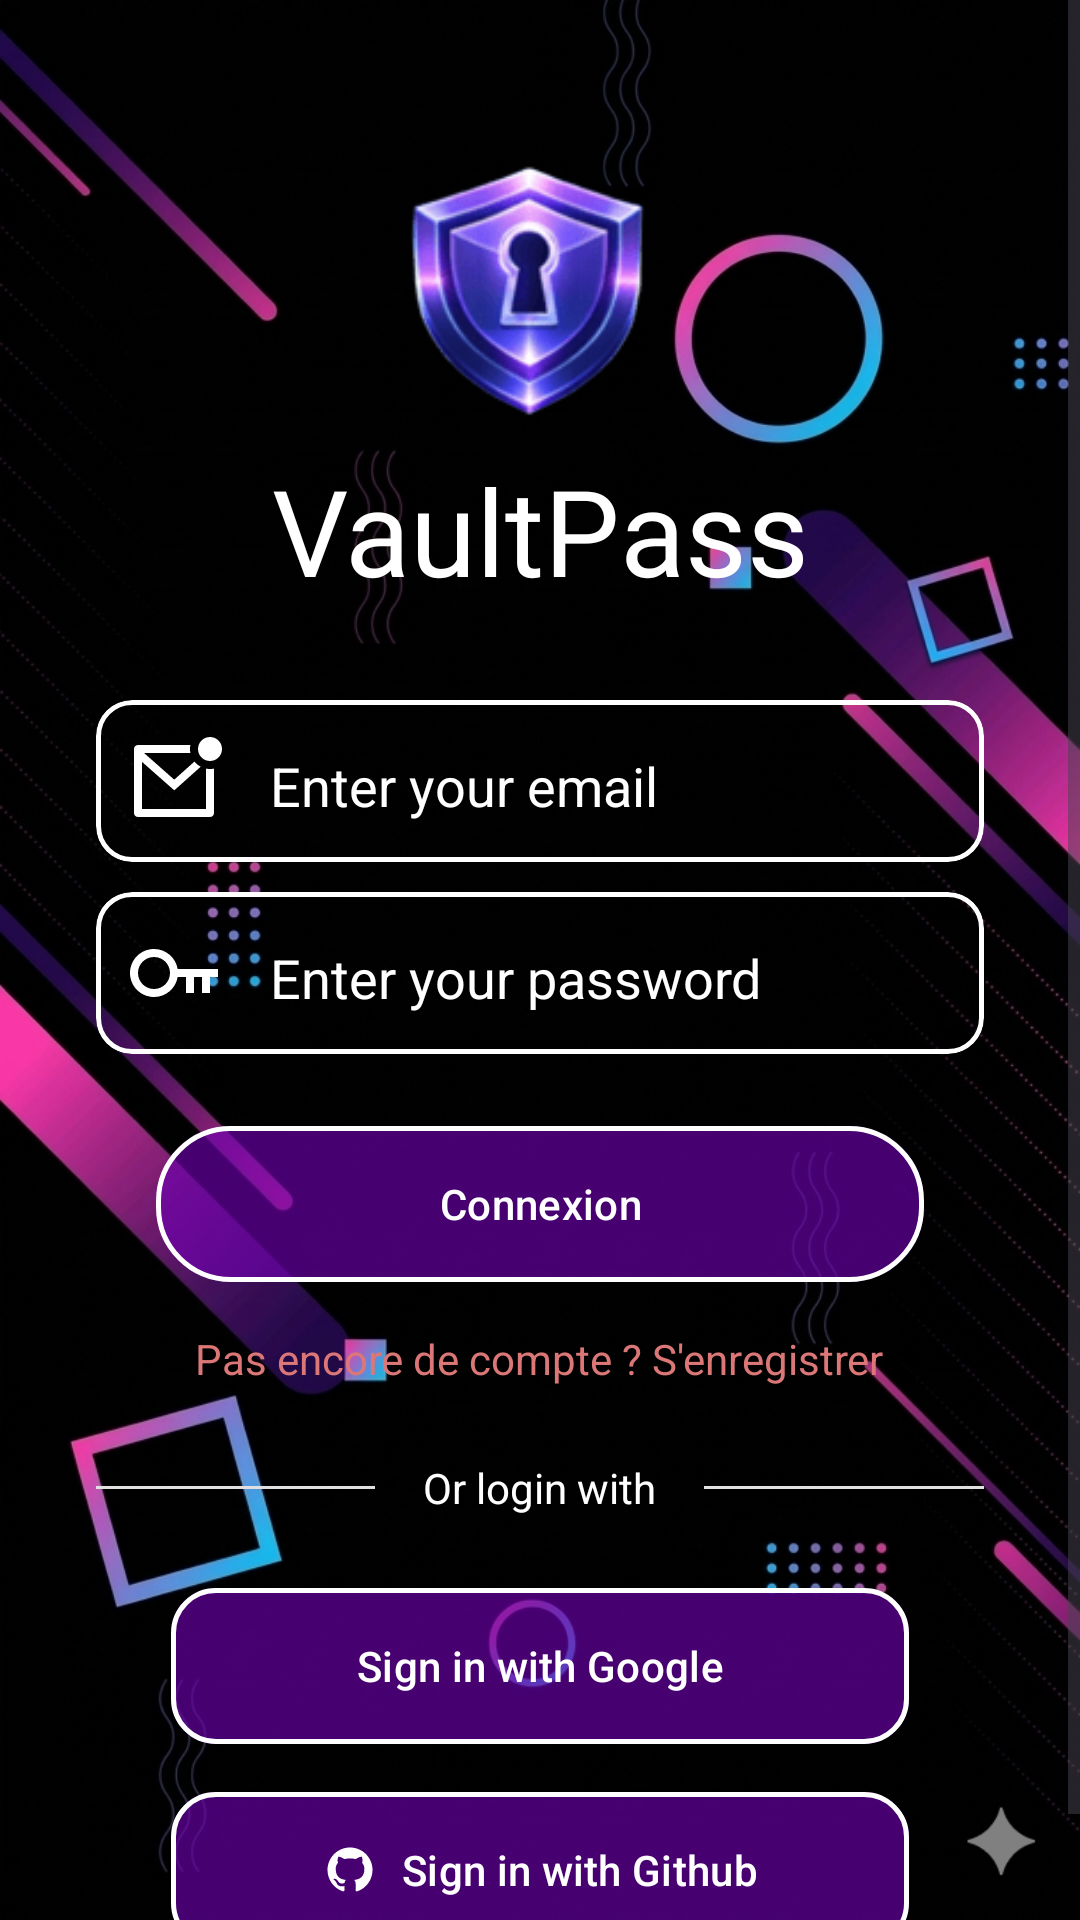

Android layout source for this screen:
<!-- AndroidManifest.xml: application theme Theme.ByPass -->
<!-- res/layout/activity_login.xml -->
<?xml version="1.0" encoding="utf-8"?>
<androidx.constraintlayout.widget.ConstraintLayout xmlns:android="http://schemas.android.com/apk/res/android"
    xmlns:app="http://schemas.android.com/apk/res-auto"
    xmlns:tools="http://schemas.android.com/tools"
    android:layout_width="match_parent"
    android:layout_height="match_parent"
    android:background="@drawable/background1_black"
    tools:context=".ui.activities.LoginActivity">

    <ScrollView
        android:layout_width="match_parent"
        android:layout_height="match_parent"
        android:fillViewport="true">

        <androidx.constraintlayout.widget.ConstraintLayout
            android:layout_width="match_parent"
            android:layout_height="wrap_content">

            <ImageView
                android:id="@+id/ivLogo"
                android:layout_width="100dp"
                android:layout_height="100dp"
                android:layout_marginTop="50dp"
                android:src="@drawable/logo"
                app:layout_constraintEnd_toEndOf="parent"
                app:layout_constraintStart_toStartOf="parent"
                app:layout_constraintTop_toTopOf="parent" />

            <TextView
                android:id="@+id/tvTitle"
                android:layout_width="wrap_content"
                android:layout_height="wrap_content"
                android:fontFamily="@font/keania_one"
                android:text="@string/title_vaultpass"
                android:textColor="@color/white"
                android:textSize="40sp"
                app:layout_constraintEnd_toEndOf="parent"
                app:layout_constraintStart_toStartOf="parent"
                app:layout_constraintTop_toBottomOf="@id/ivLogo" />

            <LinearLayout
                android:id="@+id/containerInputs"
                android:layout_width="0dp"
                android:layout_height="wrap_content"
                android:layout_marginStart="32dp"
                android:layout_marginTop="30dp"
                android:layout_marginEnd="32dp"
                android:orientation="vertical"
                app:layout_constraintEnd_toEndOf="parent"
                app:layout_constraintStart_toStartOf="parent"
                app:layout_constraintTop_toBottomOf="@id/tvTitle">

                <com.google.android.material.card.MaterialCardView
                    android:layout_width="match_parent"
                    android:layout_height="wrap_content"
                    app:cardBackgroundColor="@android:color/transparent"
                    app:strokeColor="@color/white"
                    app:strokeWidth="1.5dp">

                    <LinearLayout
                        android:layout_width="match_parent"
                        android:layout_height="wrap_content"
                        android:layout_marginLeft="10dp"
                        android:gravity="center_vertical"
                        android:orientation="horizontal">

                        <ImageView
                            android:layout_width="32dp"
                            android:layout_height="32dp"
                            android:src="@drawable/mail_unread_line" />

                        <EditText
                            android:id="@+id/etEmail"
                            android:layout_width="match_parent"
                            android:layout_height="54dp"
                            android:backgroundTint="@android:color/transparent"
                            android:hint="@string/hint_email"
                            android:inputType="textEmailAddress"
                            android:paddingStart="16dp"
                            android:paddingEnd="16dp"
                            android:textColor="@color/white"
                            android:textColorHint="@color/white" />
                    </LinearLayout>

                </com.google.android.material.card.MaterialCardView>

                <com.google.android.material.card.MaterialCardView
                    android:layout_width="match_parent"
                    android:layout_height="wrap_content"
                    android:layout_marginTop="10dp"
                    app:cardBackgroundColor="@android:color/transparent"
                    app:strokeColor="@color/white"
                    app:strokeWidth="1.5dp">

                    <LinearLayout
                        android:layout_width="match_parent"
                        android:layout_height="wrap_content"
                        android:layout_marginLeft="10dp"
                        android:gravity="center_vertical"
                        android:orientation="horizontal">

                        <ImageView
                            android:layout_width="32dp"
                            android:layout_height="32dp"
                            android:src="@drawable/key_line" />

                        <EditText
                            android:id="@+id/etPassword"
                            android:layout_width="match_parent"
                            android:layout_height="54dp"
                            android:backgroundTint="@android:color/transparent"
                            android:hint="@string/hint_password"
                            android:inputType="textPassword"
                            android:paddingStart="16dp"
                            android:paddingEnd="16dp"
                            android:textColor="@color/white"
                            android:textColorHint="@color/white" />
                    </LinearLayout>

                </com.google.android.material.card.MaterialCardView>


                <com.google.android.material.button.MaterialButton
                    android:id="@+id/btnLogin"
                    android:layout_width="match_parent"
                    android:layout_height="60dp"
                    android:layout_marginHorizontal="20dp"
                    android:layout_marginTop="20dp"
                    android:backgroundTint="@color/primary_40"
                    android:textColor="@color/white"
                    android:text="@string/btn_login"
                    app:cornerRadius="25dp"
                    app:strokeColor="@color/white"
                    app:strokeWidth="1.5dp" />

                <TextView
                    android:id="@+id/tvRegisterLink"
                    android:layout_width="wrap_content"
                    android:layout_height="wrap_content"
                    android:layout_gravity="center"
                    android:layout_marginTop="12dp"
                    android:text="Pas encore de compte ? S'enregistrer"
                    android:textColor="@color/secondary"/>
            </LinearLayout>

            <LinearLayout
                android:id="@+id/containerDivider"
                android:layout_width="0dp"
                android:layout_height="wrap_content"
                android:layout_marginTop="24dp"
                android:gravity="center"
                app:layout_constraintEnd_toEndOf="@id/containerInputs"
                app:layout_constraintStart_toStartOf="@id/containerInputs"
                app:layout_constraintTop_toBottomOf="@id/containerInputs">

                <View
                    android:layout_width="0dp"
                    android:layout_height="1dp"
                    android:layout_weight="1"
                    android:background="@color/vp_divider" />

                <TextView
                    android:layout_width="wrap_content"
                    android:layout_height="wrap_content"
                    android:layout_marginStart="16dp"
                    android:layout_marginEnd="16dp"
                    android:text="@string/or_login_with"
                    android:textColor="@color/white" />

                <View
                    android:layout_width="0dp"
                    android:layout_height="1dp"
                    android:layout_weight="1"
                    android:background="@color/vp_divider" />
            </LinearLayout>

            <LinearLayout
                android:id="@+id/containerSocial"
                android:layout_width="0dp"
                android:layout_height="wrap_content"
                android:layout_marginTop="20dp"
                android:layout_marginBottom="24dp"
                android:orientation="vertical"
                app:layout_constraintBottom_toBottomOf="parent"
                app:layout_constraintEnd_toEndOf="@id/containerDivider"
                app:layout_constraintStart_toStartOf="@id/containerDivider"
                app:layout_constraintTop_toBottomOf="@id/containerDivider">

                <com.google.android.material.button.MaterialButton
                    android:id="@+id/btnGoogle"
                    android:layout_width="match_parent"
                    android:layout_height="60dp"
                    android:layout_marginHorizontal="25dp"
                    android:backgroundTint="@color/primary_40"
                    android:text="@string/sign_in_google"
                    android:textColor="@color/white"
                    app:cornerRadius="15dp"
                    app:iconTint="@color/white"
                    app:icon="@drawable/google_fill"
                    app:iconGravity="textStart"
                    app:strokeColor="@color/white"
                    app:strokeWidth="1.5dp" />

                <com.google.android.material.button.MaterialButton
                    android:id="@+id/btnGithub"
                    android:layout_width="match_parent"
                    android:layout_height="60dp"
                    android:layout_marginHorizontal="25dp"
                    android:layout_marginTop="8dp"
                    android:backgroundTint="@color/primary_40"
                    android:textColor="@color/white"
                    android:text="@string/sign_in_github"
                    app:cornerRadius="15dp"
                    app:iconTint="@color/white"
                    app:icon="@drawable/github_fill"
                    app:iconGravity="textStart"
                    app:strokeColor="@color/white"
                    app:strokeWidth="1.5dp" />
            </LinearLayout>

            <ProgressBar
                android:id="@+id/progressBar"
                android:layout_width="wrap_content"
                android:layout_height="wrap_content"
                android:visibility="gone"
                app:layout_constraintBottom_toBottomOf="parent"
                app:layout_constraintEnd_toEndOf="parent"
                app:layout_constraintStart_toStartOf="parent"
                app:layout_constraintTop_toTopOf="parent" />

        </androidx.constraintlayout.widget.ConstraintLayout>
    </ScrollView>

</androidx.constraintlayout.widget.ConstraintLayout>
<!-- resources referenced by this layout -->
<resources>
  <color name="primary_40">#666E00AE</color>
  <color name="secondary">#DB7777</color>
  <color name="vp_divider">#E0E0E0</color>
  <color name="white">#FFFFFF</color>
  <!-- drawable background1_black: png bitmap (drawable, 986852 bytes) -->
  <!-- drawable github_fill (drawable) -->
  <vector xmlns:android="http://schemas.android.com/apk/res/android"
      android:width="24dp"
      android:height="24dp"
      android:viewportWidth="24"
      android:viewportHeight="24">
    <path
        android:pathData="M12.001,2C6.476,2 2.001,6.475 2.001,12C2.001,16.425 4.863,20.163 8.838,21.487C9.338,21.575 9.526,21.275 9.526,21.013C9.526,20.775 9.513,19.987 9.513,19.15C7.001,19.612 6.351,18.538 6.151,17.975C6.038,17.688 5.551,16.8 5.126,16.563C4.776,16.375 4.276,15.913 5.113,15.9C5.901,15.887 6.463,16.625 6.651,16.925C7.551,18.438 8.988,18.013 9.563,17.75C9.651,17.1 9.913,16.663 10.201,16.413C7.976,16.163 5.651,15.3 5.651,11.475C5.651,10.387 6.038,9.488 6.676,8.788C6.576,8.538 6.226,7.512 6.776,6.137C6.776,6.137 7.613,5.875 9.526,7.162C10.326,6.938 11.176,6.825 12.026,6.825C12.876,6.825 13.726,6.938 14.526,7.162C16.438,5.863 17.276,6.137 17.276,6.137C17.826,7.512 17.476,8.538 17.376,8.788C18.014,9.488 18.401,10.375 18.401,11.475C18.401,15.313 16.063,16.163 13.839,16.413C14.201,16.725 14.514,17.325 14.514,18.263C14.514,19.6 14.501,20.675 14.501,21.013C14.501,21.275 14.689,21.587 15.189,21.487C19.259,20.113 22,16.296 22.001,12C22.001,6.475 17.526,2 12.001,2Z"
        android:fillColor="@color/white"/>
  </vector>
  <!-- drawable key_line (drawable) -->
  <vector xmlns:android="http://schemas.android.com/apk/res/android"
      android:width="24dp"
      android:height="24dp"
      android:viewportWidth="24"
      android:viewportHeight="24">
    <path
        android:pathData="M12.917,13C12.441,15.838 9.973,18 7,18C3.686,18 1,15.314 1,12C1,8.686 3.686,6 7,6C9.973,6 12.441,8.162 12.917,11H23V13H21V17H19V13H17V17H15V13H12.917ZM7,16C9.209,16 11,14.209 11,12C11,9.791 9.209,8 7,8C4.791,8 3,9.791 3,12C3,14.209 4.791,16 7,16Z"
        android:fillColor="@color/white"/>
  </vector>
  <!-- drawable logo: png bitmap (drawable, 7443 bytes) -->
  <!-- drawable mail_unread_line (drawable) -->
  <vector xmlns:android="http://schemas.android.com/apk/res/android"
      android:width="24dp"
      android:height="24dp"
      android:viewportWidth="24"
      android:viewportHeight="24">
    <path
        android:pathData="M16.1,3C16.034,3.323 16,3.658 16,4C16,4.342 16.034,4.677 16.1,5H4.511L12.062,11.662L17.11,7.141C17.536,7.669 18.068,8.108 18.673,8.427L12.072,14.338L4,7.216V19H20V8.9C20.323,8.966 20.657,9 21,9C21.343,9 21.677,8.966 22,8.9V20C22,20.552 21.552,21 21,21H3C2.448,21 2,20.552 2,20V4C2,3.448 2.448,3 3,3H16.1ZM21,1C22.657,1 24,2.343 24,4C24,5.657 22.657,7 21,7C19.343,7 18,5.657 18,4C18,2.343 19.343,1 21,1Z"
        android:fillColor="@color/white"/>
  </vector>
  <string name="btn_login">Connexion</string>
  <string name="hint_email">Enter your email</string>
  <string name="hint_password">Enter your password</string>
  <string name="or_login_with">Or login with</string>
  <string name="sign_in_github">Sign in with Github</string>
  <string name="sign_in_google">Sign in with Google</string>
  <string name="title_vaultpass">VaultPass</string>
  <style name="Theme.ByPass" parent="Base.Theme.ByPass" />
  <style name="Base.Theme.ByPass" parent="Theme.Material3.DayNight.NoActionBar">
          <item name="colorPrimary">@color/vp_purple_title</item>
          <item name="android:statusBarColor">@android:color/transparent</item>
          <item name="android:windowTranslucentStatus">false</item>
          <item name="android:windowLightStatusBar" tools:targetApi="m">true</item>
      </style>
  <color name="vp_purple_title">@color/primary</color>
  <color name="primary">#6E00AE</color>
</resources>
